Labelled photos from "Apple", an image-classification folder in SHRAVANREDDY123-itb/Farming. The possible labels are: apple black rot, apple cedar rust, apple scab.

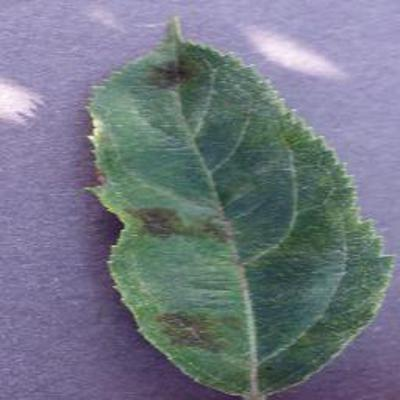
Label: apple scab

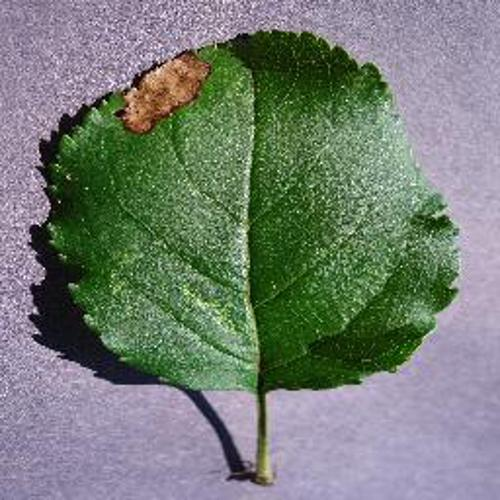
Label: apple black rot

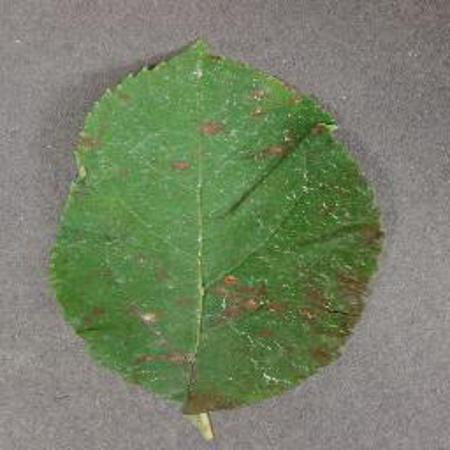
Label: apple cedar rust

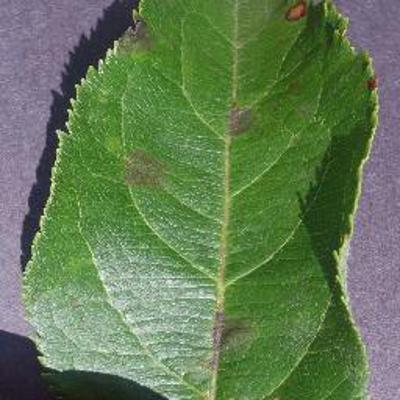
Label: apple scab

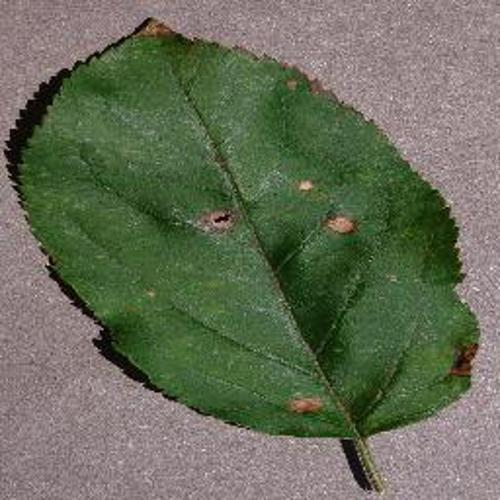
Label: apple black rot

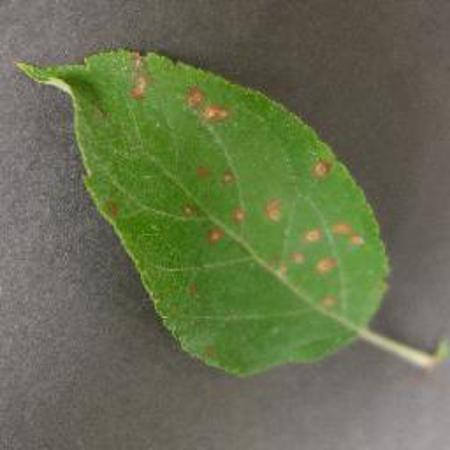
Label: apple cedar rust
